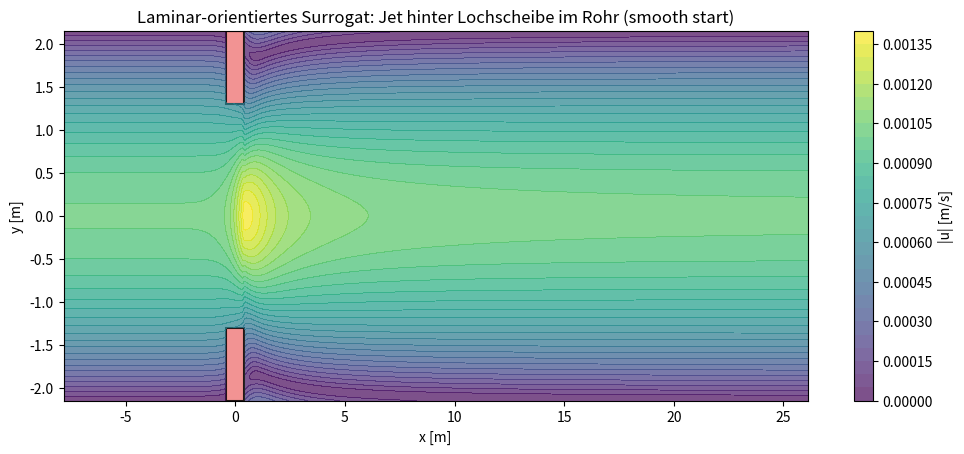

Python code for this plot:
"""
Laminar-orientiertes Surrogat (kein CFD) für Jet hinter Lochscheibe im Rohr – low-Re.

Warum war die dünne Linie bei x≈0 da?
- In der vorherigen "fixed"-Version wurde der Jet mit einer *harten* Heaviside-Funktion
  ein-/ausgeschaltet: u_excess = 0 für x<=0, u_excess>0 für x>0.
  Diese Diskontinuität erzeugt eine sehr große Spitze in du/dx exakt an der Trennstelle.
  Matplotlib stellt so eine scharfe Kante in contourf als dünne "Linie" dar.
  Zusätzlich verstärkt die Rekonstruktion von v aus du/dx (Kontinuität) diesen Effekt.

Fix:
- Jet wird über eine kurze Strecke weich eingeblendet (tanh-Rampe).
- Jet beginnt physikalisch sinnvoll erst hinter der Platte bei x_start=+t/2
  (nicht in der Plattenmitte).

Benötigt: numpy, matplotlib
  pip install numpy matplotlib
"""

from __future__ import annotations
import numpy as np
import matplotlib.pyplot as plt
import matplotlib.patches as patches
from matplotlib.animation import FuncAnimation

# -------------------- Inputs --------------------
rho = 1440.0  # [kg/m^3]
mu  = 1.0     # [Pa*s]
D   = 4.30    # [m]
Q   = 0.0097  # [m^3/s]
d0  = 2.61    # [m]
t   = 0.8     # [m] (nur Darstellung/Maskierung)
zeta= 10.0    # [-]
# ------------------------------------------------

# ---------- Derived scalars ----------
A1 = np.pi * D**2 / 4.0
A0 = np.pi * d0**2 / 4.0
U1 = Q / A1                 # [m/s]
U0 = Q / A0                 # [m/s]
nu = mu / rho               # [m^2/s]
ReD = rho * U1 * D / mu
dp  = zeta * 0.5 * rho * U1**2

print("=== Scalars ===")
print(f"nu = {nu:.6e} m^2/s")
print(f"U1 = {U1:.6e} m/s (Rohr-Bulk)")
print(f"U0 = {U0:.6e} m/s (Öffnung-Mittelwert, 3D)")
print(f"ReD= {ReD:.6e} [-]")
print(f"Δp = {dp:.6e} Pa (Idelchik: ζ*ρ*U1²/2)")

# ---------- 2D domain (x-y) ----------
H = D
L_up = 3.0 * d0
L_dn = 10.0 * d0
nx, ny = 620, 250
x = np.linspace(-L_up, L_dn, nx)
y = np.linspace(-H/2, H/2, ny)
X, Y = np.meshgrid(x, y, indexing="xy")

opening_half = d0 / 2.0
plate_mask = (np.abs(X) < t/2) & (np.abs(Y) > opening_half)

# ---------- base profile (mean = U1) ----------
u_base = 1.5 * U1 * (1 - (2*Y/H)**2)
u_base = np.clip(u_base, 0, None)
v_base = np.zeros_like(u_base)

def enforce_axis_symmetry(u: np.ndarray, v: np.ndarray):
    u_flip = np.flipud(u)
    v_flip = np.flipud(v)
    u_sym = 0.5 * (u + u_flip)
    v_sym = 0.5 * (v - v_flip)
    return u_sym, v_sym

# ---------- jet model ----------
b0 = (d0/2.0) * 0.65
A0_excess = max(U0 - U1, 0.0)

def b_of_x(xpos: np.ndarray):
    return np.sqrt(b0*b0 + 4.0*nu*xpos/max(U0, 1e-12))

def smooth_step(x: np.ndarray, x0: float, Ls: float):
    """Smooth Heaviside using tanh; transition length ~Ls."""
    return 0.5 * (1.0 + np.tanh((x - x0) / max(Ls, 1e-12)))

# Start jet at the downstream face of the plate
x_start = +t/2
Ls = 0.25 * d0  # smoothing length (numerical regularization)

def jet_excess_u(X: np.ndarray, Y: np.ndarray):
    s = smooth_step(X, x_start, Ls)
    xpos = np.maximum(X - x_start, 0.0)
    b = b_of_x(xpos)
    A = A0_excess * (b0 / np.maximum(b, 1e-12))
    return s * A * np.exp(-(Y / np.maximum(b, 1e-12))**2)

def enforce_constant_flux(u: np.ndarray, U_target: float):
    u_mean = np.mean(u, axis=0)
    return u - (u_mean - U_target)

def v_from_u(u: np.ndarray, x: np.ndarray, y: np.ndarray):
    du_dx = np.gradient(u, x, axis=1)
    v = np.zeros_like(u)
    i0 = int(np.argmin(np.abs(y)))
    dy = y[1] - y[0]
    for i in range(i0 + 1, len(y)):
        v[i, :] = v[i-1, :] + (-0.5*(du_dx[i, :] + du_dx[i-1, :])) * dy
    for i in range(i0 - 1, -1, -1):
        v[i, :] = v[i+1, :] - (-0.5*(du_dx[i, :] + du_dx[i+1, :])) * dy
    return v

# ---------- visualization ----------
fig, ax = plt.subplots(figsize=(12, 4.8))
ax.set_xlim(-L_up, L_dn)
ax.set_ylim(-H/2, H/2)
ax.set_xlabel("x [m]")
ax.set_ylabel("y [m]")
ax.set_title("Laminar-orientiertes Surrogat: Jet hinter Lochscheibe im Rohr (smooth start)")

ax.add_patch(patches.Rectangle((-t/2, opening_half), t, H/2 - opening_half,
                               linewidth=1.5, edgecolor="black", facecolor="lightcoral", alpha=0.85))
ax.add_patch(patches.Rectangle((-t/2, -H/2), t, H/2 - opening_half,
                               linewidth=1.5, edgecolor="black", facecolor="lightcoral", alpha=0.85))

def compute_field(phase: float):
    mod = 1.0 + 0.02*np.sin(phase)

    u = u_base + mod * jet_excess_u(X, Y)
    u = enforce_constant_flux(u, U1)
    v = v_base + mod * v_from_u(u, x, y)

    u, v = enforce_axis_symmetry(u, v)

    u_m = np.ma.array(u, mask=plate_mask)
    v_m = np.ma.array(v, mask=plate_mask)
    speed = np.ma.sqrt(u_m**2 + v_m**2)
    return u_m, v_m, speed

u_m, v_m, speed = compute_field(0.0)
im = ax.contourf(X, Y, speed, levels=28, alpha=0.70)
cbar = fig.colorbar(im, ax=ax)
cbar.set_label("|u| [m/s]")

stream = None
wall_margin = 0.06 * H
ys = np.linspace(-H/2 + wall_margin, H/2 - wall_margin, 38)
start_points = np.column_stack([np.full_like(ys, -2.5*d0), ys])

def update(frame: int):
    global stream, im
    phase = frame * 0.10
    u_m, v_m, speed = compute_field(phase)

    for coll in im.collections:
        coll.remove()
    im = ax.contourf(X, Y, speed, levels=28, alpha=0.70)

    if stream is not None:
        stream.lines.remove()
        stream.arrows.remove()

    u_f = np.ma.filled(u_m, 0.0)
    v_f = np.ma.filled(v_m, 0.0)

    stream = ax.streamplot(
        x, y, u_f, v_f,
        start_points=start_points,
        density=2.2,
        color="white",
        linewidth=1.2,
        arrowsize=1.0
    )

    ax.axhline(0.0, color="white", linewidth=0.6, alpha=0.35)
    ax.set_title(f"Laminar-orientiertes Surrogat (low-Re) | frame={frame}")
    return im.collections

ani = FuncAnimation(fig, update, frames=240, interval=40, blit=False)
plt.show()
